Run: headless pygame with SDL's dummy video driver; simulated clock (each Clock.tick advances the game by its frame time, no real sleeping); random seed 0; keys injected as events and as key.get_pressed() state; mouse plan: one left click at the window centre at the start of phase 2, then a move to the lower-right quarter at the start of phase 3.
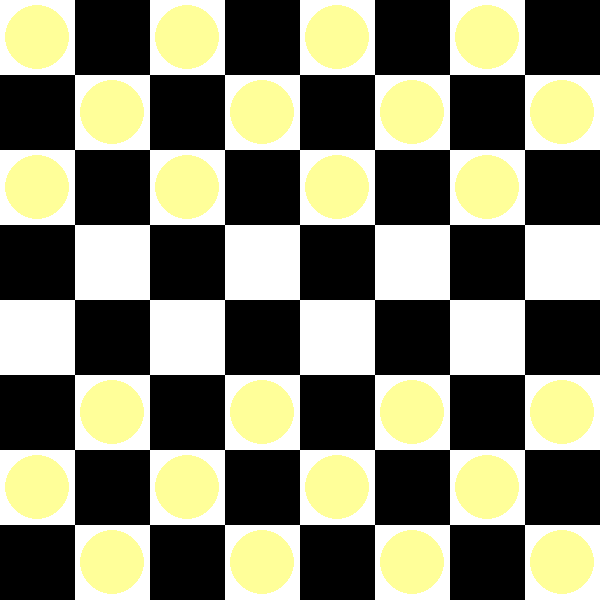
Frame 1 of 4 · flips 1–60 · no input
Frame 2 of 4 · flips 61–180 · clicked the window centre · tapped SPACE, RETURN · held RIGHT (→), D · screen unchanged from frame 1, image omitted
Frame 3 of 4 · flips 181–300 · moved the mouse to the lower-right quarter · held DOWN (↓), S · screen unchanged from frame 2, image omitted
Frame 4 of 4 · flips 301–420 · held LEFT (←), A, UP (↑), W · screen unchanged from frame 3, image omitted

The pygame program that drew these frames:

# Importation et initialisation de la librairie pygame pour la mise en place graphique du damier
import pygame
pygame.init()


# La taille de la fenetre
WIDTH, HEIGHT = 600, 600


# Les couleurs
WHITE = (255, 255, 255)
BLACK = (0, 0, 0)
CHESTNUT = (255, 255, 153) 


# Création de la fenêtre avec pygame
win = pygame.display.set_mode((WIDTH, HEIGHT))
pygame.display.set_caption("JEU DE DAMES")


# Les variables globales
cell_size = WIDTH // 8
selected_piece = None
turn = "BLACK"


# Mise en place de la class Piece avec les fonctions draw qui gère les cellules et move qui gère le déplacement des pièces
class Piece:
    def __init__(self, row, col, color):
        self.row = row
        self.col = col
        self.color = color

    def draw(self):
        radius = cell_size // 2 - 5
        pygame.draw.circle(win, self.color, (self.col * cell_size + cell_size // 2, self.row * cell_size + cell_size // 2), radius)

    def move(self, new_row, new_col):
        board[self.row][self.col], board[new_row][new_col] = None, self
        self.row, self.col = new_row, new_col

board = [
    [Piece(0, 0, "BLACK"), " ", Piece(0, 2, "BLACK"), " ", Piece(0, 4, "BLACK"), " ", Piece(0, 6, "BLACK"), " "],
    [" ", Piece(1, 1, "BLACK"), " ", Piece(1, 3, "BLACK"), " ", Piece(1, 5, "BLACK"), " ", Piece(1, 7, "BLACK")],
    [Piece(2, 0, "BLACK"), " ", Piece(2, 2, "BLACK"), " ", Piece(2, 4, "BLACK"), " ", Piece(2, 6, "BLACK"), " "],
    [" ", " ", " ", " ", " ", " ", " ", " "],
    [" ", " ", " ", " ", " ", " ", " ", " "],
    [" ", Piece(5, 1, "CHESTNUT"), " ", Piece(5, 3, "CHESTNUT"), " ", Piece(5, 5, "CHESTNUT"), " ", Piece(5, 7, "CHESTNUT")],
    [Piece(6, 0, "CHESTNUT"), " ", Piece(6, 2, "CHESTNUT"), " ", Piece(6, 4, "CHESTNUT"), " ", Piece(6, 6, "CHESTNUT"), " "],
    [" ", Piece(7, 1, "CHESTNUT"), " ", Piece(7, 3, "CHESTNUT"), " ", Piece(7, 5, "CHESTNUT"), " ", Piece(7, 7, "CHESTNUT")]
]


# Mise en place du damier
def draw_board():
    for row in range(8):
        for col in range(8):
            color = WHITE if (row + col) % 2 == 0 else BLACK
            pygame.draw.rect(win, color, (col * cell_size, row * cell_size, cell_size, cell_size))
 

# Mise en place des pièces
def draw_pieces():
    for row in range(8):
        for col in range(8):
            if board[row][col] != " ":
                color = BLACK if board[row][col] == "BLACK" else CHESTNUT
                piece = Piece(row, col, color)
                piece.draw()
                
               
# Récupérer les coordonnées de la cellule après click
def get_cell_from_mouse(pos):
    x, y = pos
    col = x // cell_size
    row = y // cell_size
    return row, col


# Vérifier si le mouvement est valide que ça soit pour une pièce simple ou un dame et leur sens de déplacement
def is_valid_move(piece, new_row, new_col):
    if new_row < 0 or new_row > 7 or new_col < 0 or new_col > 7:
        return False
    if board[new_row][new_col] is not None:
        return False
    
    if isinstance(piece, Piece) and piece.color == "BLACK" and new_row > piece.row:
        if piece.color == "BLACK" and new_row > piece.row:
            if new_row - piece.row == abs(new_col - piece.col):
                for i in range(1, new_row - piece.row):
                    if board[piece.row + i][piece.col + (new_col - piece.col) * i // abs(new_col - piece.col)] is not None:
                        return False
                return True
        elif isinstance(piece, Piece):
            if piece.row - new_row == abs(new_col - piece.col) and abs(new_col - piece.col) > 0:
                for i in range(1, piece.row - new_row):
                    if board[piece.row - i][piece.col + (new_col - piece.col) * i // abs(new_col - piece.col)] is not None:
                        return False
                return True
    return False    


# La fonction main avec la gestion des pièces et des tours de jeu
def main():
    global selected_piece, turn
    run = True
    while run:
        for event in pygame.event.get():
            if event.type == pygame.QUIT:
                run = False
            if event.type == pygame.MOUSEBUTTONDOWN:
                row, col = get_cell_from_mouse(pygame.mouse.get_pos())
                if isinstance(board[row][col], Piece) and board[row][col].color == turn:
                    selected_piece = board[row][col]
                elif selected_piece:
                    new_row, new_col = get_cell_from_mouse(pygame.mouse.get_pos())
                    if is_valid_move(selected_piece, new_row, new_col):
                        selected_piece.move(new_row, new_col)
                        if turn == "BLACK":
                            turn = "CHESTNUT"
                        else:
                            turn = "BLACK"
                    selected_piece = None
        
        win.fill(WHITE)
        draw_board()
        draw_pieces()
        pygame.display.update()

    
if __name__ == "__main__":
    main()
